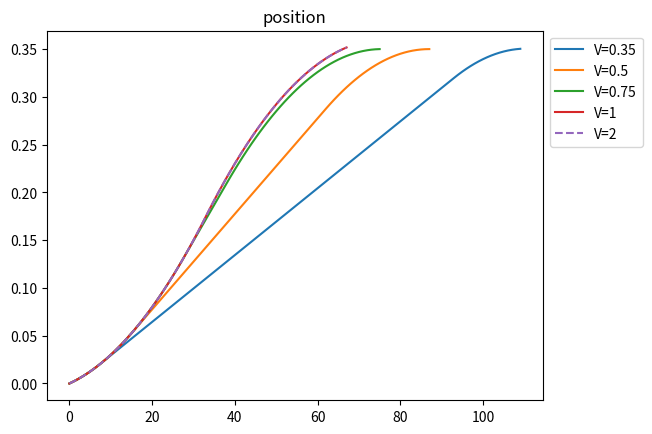
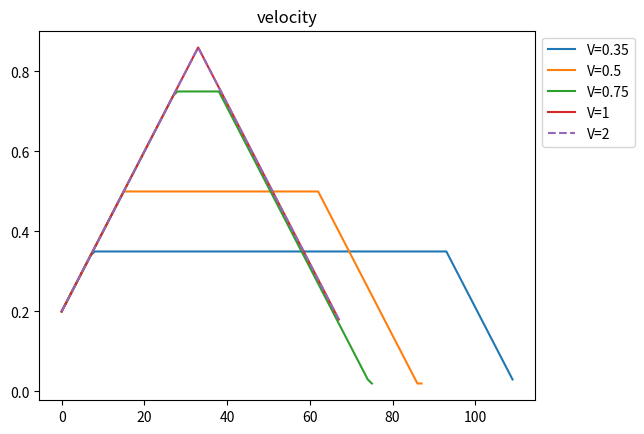
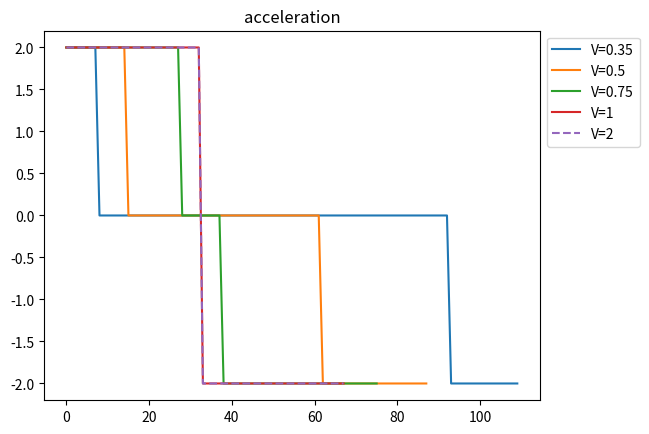

Reproduce these figures in Python, in order.

# coding: utf-8

# # Time Optimal Velocity Profiles
# 
# When the maze solver commands that the robot go forward, it can say that it must go forward one or more squares depending on what it knows about the maze. When we don't know what is after the square we pass through, we must be going slow enough to handle any scenario. In other words, there is some $V_f$ that we must reach by the end of our motion. We also begin motions at this speed, since between we arrived where we are we required that we reach $V_f$ to get there. Therefore, we start and end at $V_f$, and we want to cover some distance $d$ in the fast possible time. To do so, we accelerate at our fixed $a$ until we reach max speed, or until we need to start slowing down (whichever comes first). This gives us a trapezoid shaped velocity profile.

# In[1]:

get_ipython().magic('load_ext tikzmagic')


# In[2]:

get_ipython().run_cell_magic('tikz', '-s 400,400', '\\draw[->] (0,0) -- (10,0);\n\\draw[->] (0,0) -- (0,5);\n\n\\draw[line width=1] (0,0.5) -- (2.5,3);\n\\draw[line width=1] (2.5,3) -- (5.5,3);\n\\draw[line width=1] (5.5,3) -- (8,0.5);\n\\draw[dashed] (0,0.5) -- (10,0.5);\n\\draw[dashed] (0,3) -- (10,3);\n\\draw[dashed] (2.5,0) -- (2.5,5);\n\\draw[dashed] (5.5,0) -- (5.5,5);\n\\draw[dashed] (8,0) -- (8,5);\n\n\\draw (-0.5, 0.5) node {$V_{f}$};\n\\draw (-0.5, 3) node {$V_{max}$};\n\\draw (2.5, -0.5) node {$t_b$};\n\\draw (5.5, -0.5) node {$t_f-t_b$};\n\\draw (8, -0.5) node {$t_f$};')


# The time to accelerate from $V_f$ to $V_{max}$ is $t_b = \frac{V-V_f}{a}$. We can substitute this into newtons first equation of motion as follows.
# 
# \begin{align}
# d &= Vt_b - \frac{1}{2}a{t_b}^2 \\
#   &= V\Big(\frac{V-V_f}{a}\Big) - \frac{1}{2}a\Big(\frac{V-V_f}{a}\Big)^2 \\
#   &= \Big(\frac{V^2-VV_f}{a}\Big) - \Big(\frac{a(V-V_f)^2}{2a^2}\Big) \\
#   &= \Big(\frac{2V^2-2VV_f}{2a}\Big) - \Big(\frac{V^2-2VV_f+{V_f}^2}{2a}\Big) \\
#   &= \frac{2V^2-2VV_f - V^2 + 2VV_f - {V_f}^2}{2a} \\
# d &= \frac{V^2-{V_f}^2}{2a} \\
# \end{align}
# 
# For example, if you're at starting at $V_f=0.2\frac{m}{s}$, and you're ramping up to $V=0.5\frac{m}{s}$, and you're acceleration is fixed at the $a=2\frac{m}{s^2}$, the distance you'll need to do that is $d = \frac{0.5 - 0.2}{2*2} = 0.075m$

# ## Code that proves it

# In[10]:

import numpy as np
import matplotlib.pyplot as plt
np.set_printoptions(suppress=True, precision=3)

def profile(V0, Vf, Vmax, d, A, buffer=3e-3):
    v = V0
    x = 0
    a = A
    vs = [v]
    xs = [x]
    a_s = [a]
    
    dt = 0.01
    while x < d:
        x = x + v*dt + a*dt*dt/2.0
        v = v + a*dt
        ramp_d = (v*v+ - Vf*Vf) / (2.0*A)
        if (d-x) < ramp_d + buffer:
            a = -A
        elif v < Vmax:
            a = A
        else:
            a = 0
        
        if v > Vmax:
            v = Vmax
        elif v < Vf:
            v = Vf
                
        xs.append(x)
        vs.append(v)
        a_s.append(a)
        
    return xs, vs, a_s

def graph(title, idx):
    plt.figure()
    plt.title(title)
    Vs = [0.35, 0.5, 0.75, 1, 2]
    Vf = 0.02
    V0 = 0.2
    d = 0.35
    a = 2
    for V in Vs:    
        results  = profile(V0, Vf, V, d, a)
        vs = results[1]
        if V == 2: # make V=2 dashed so we can see it over V=1
            plt.plot(results[idx], label='V={}'.format(V), linestyle='dashed')
        else:
            plt.plot(results[idx], label='V={}'.format(V))
        plt.legend(bbox_to_anchor=(1, 1), loc=2)

graph("position", 0)
graph("velocity", 1)
graph("acceleration", 2)
plt.show()


# In[ ]:



